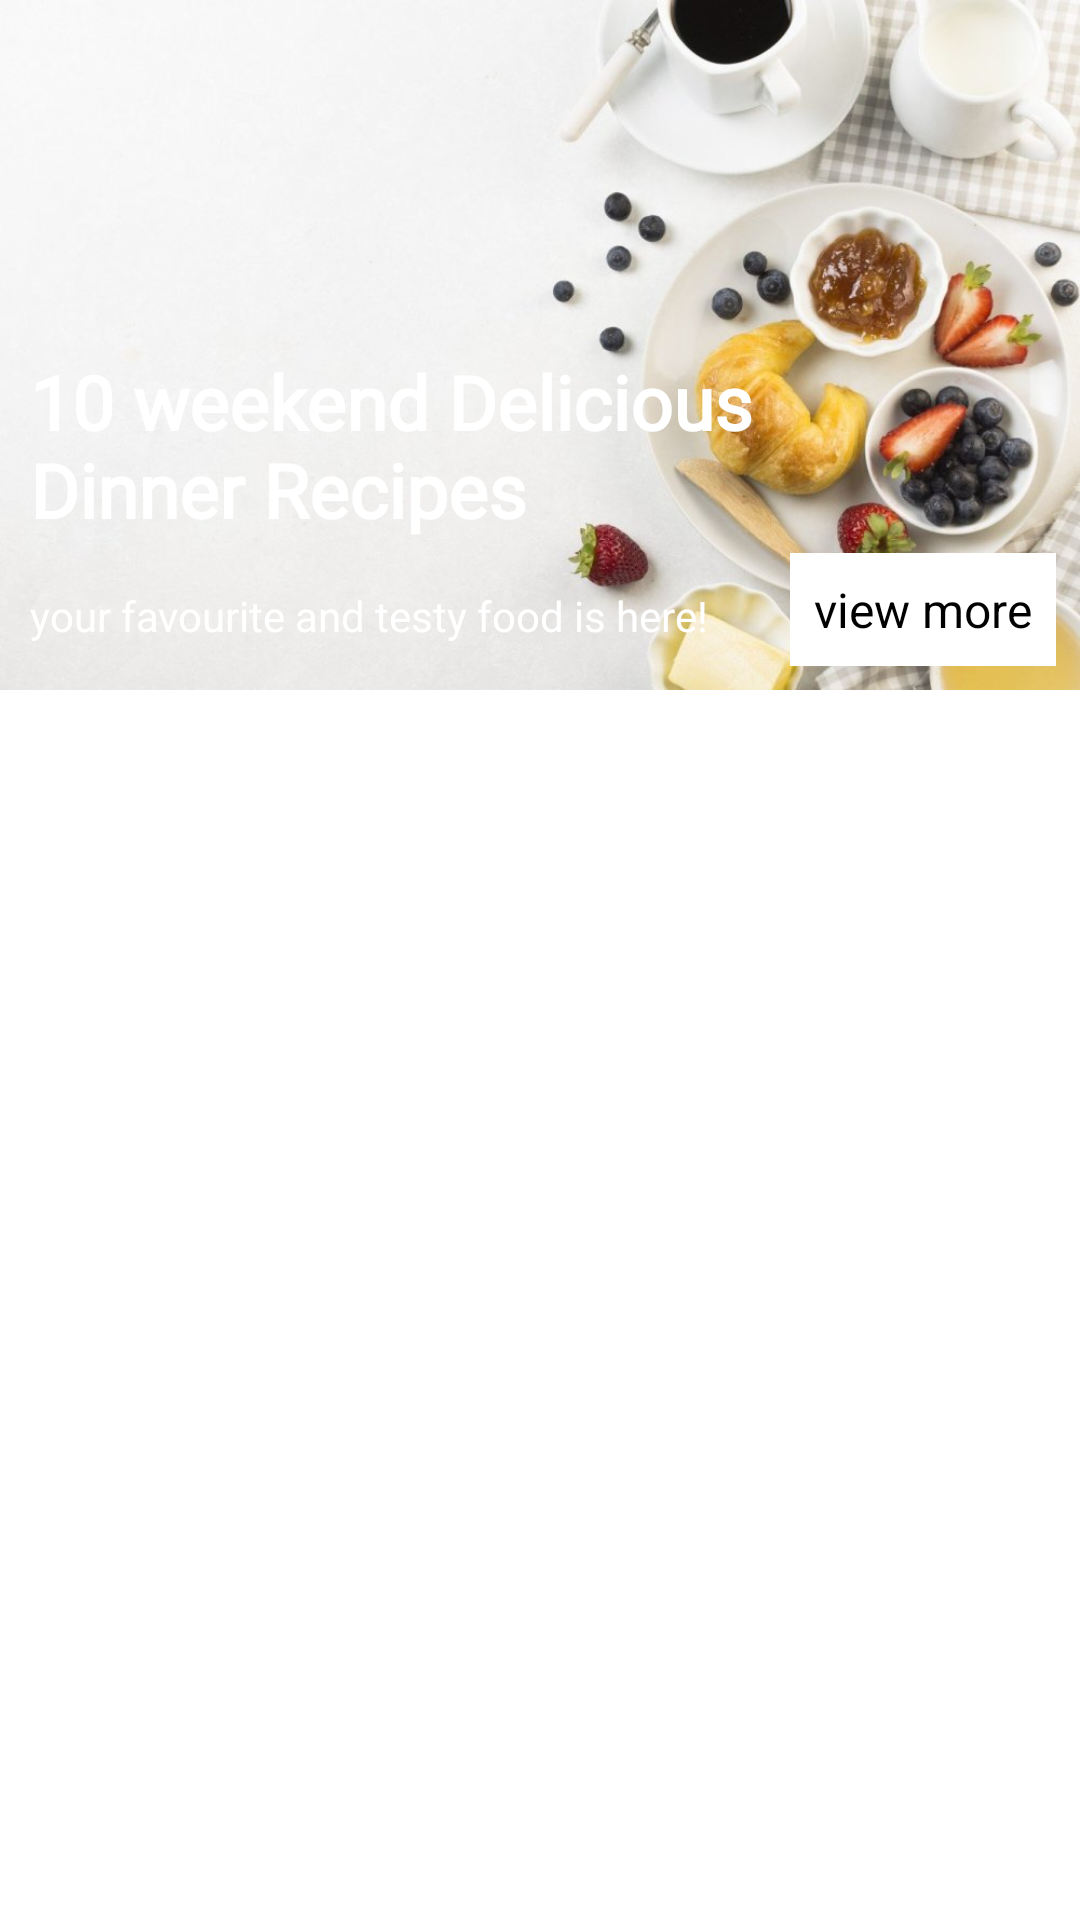

Write the Android layout XML for this screen, with the resource values it uses.
<!-- AndroidManifest.xml: application theme Theme.Foodsy -->
<!-- res/layout/fragment_favourite.xml -->
<?xml version="1.0" encoding="utf-8"?>
<androidx.core.widget.NestedScrollView xmlns:android="http://schemas.android.com/apk/res/android"
    xmlns:app="http://schemas.android.com/apk/res-auto"
    xmlns:tools="http://schemas.android.com/tools"
    android:layout_width="match_parent"
    android:layout_height="match_parent"
    tools:context=".ui.favourite.FavouriteFragment">



    <androidx.constraintlayout.widget.ConstraintLayout
        android:layout_width="match_parent"
        android:layout_height="match_parent">


        <ImageView
            android:id="@+id/imageView"
            android:layout_width="match_parent"
            android:layout_height="230dp"
            android:foreground="@drawable/foreground_design"
            android:scaleType="centerCrop"
            android:src="@drawable/tab1"
            app:layout_constraintEnd_toEndOf="parent"
            app:layout_constraintStart_toStartOf="parent"
            app:layout_constraintTop_toTopOf="parent" />

        <TextView
            android:id="@+id/textView11"
            android:layout_width="match_parent"
            android:layout_height="wrap_content"
            android:text="@string/_10_weekend_delicious_ndinner_recipes"
            android:fontFamily="@font/martel"
            android:textSize="25sp"
            android:textColor="@color/white"
            android:textStyle="bold"
            app:layout_constraintBottom_toBottomOf="@+id/imageView"
            app:layout_constraintEnd_toEndOf="parent"
            app:layout_constraintStart_toStartOf="parent"
            app:layout_constraintTop_toTopOf="@+id/imageView"
            app:layout_constraintVertical_bias="0.7"
            android:layout_marginLeft="10dp" />

        <TextView
            android:layout_width="wrap_content"
            android:layout_height="wrap_content"
            android:background="@color/white"
            android:padding="8dp"
            android:text="@string/view_more"
            android:textColor="@color/black"
            android:textSize="16sp"
            app:layout_constraintBottom_toBottomOf="@+id/imageView"
            app:layout_constraintEnd_toEndOf="parent"
            android:layout_margin="8dp"/>

        <TextView
            android:layout_margin="10dp"
            android:layout_width="wrap_content"
            android:layout_height="wrap_content"
            android:text="@string/your_favourite_and_testy_food_is_here"
            android:textColor="@color/white"
            app:layout_constraintBottom_toBottomOf="@+id/imageView"
            app:layout_constraintStart_toStartOf="parent"
            app:layout_constraintTop_toBottomOf="@+id/textView11" />


        <com.google.android.material.tabs.TabLayout
            android:id="@+id/tab_layout"
            android:layout_width="match_parent"
            android:layout_height="wrap_content"
            app:layout_constraintEnd_toEndOf="parent"
            app:layout_constraintStart_toStartOf="parent"
            app:layout_constraintTop_toBottomOf="@id/imageView"/>
        
        <androidx.viewpager2.widget.ViewPager2
            android:id="@+id/view_pager2"
            android:layout_width="match_parent"
            android:layout_height="450dp"
            app:layout_constraintTop_toBottomOf="@id/tab_layout"
            app:layout_constraintBottom_toBottomOf="parent"

            />











    </androidx.constraintlayout.widget.ConstraintLayout>



</androidx.core.widget.NestedScrollView>
<!-- resources referenced by this layout -->
<resources>
  <color name="black">#FF000000</color>
  <color name="white">#FFFFFFFF</color>
  <!-- drawable tab1: jpg bitmap (drawable, 66313 bytes) -->
  <string name="_10_weekend_delicious_ndinner_recipes">10 weekend Delicious \nDinner Recipes</string>
  <string name="view_more">view more</string>
  <string name="your_favourite_and_testy_food_is_here">your favourite and testy food is here!</string>
  <style name="Theme.Foodsy" parent="Theme.MaterialComponents.DayNight.NoActionBar">
          
          <item name="colorPrimary">@color/purple_500</item>
          <item name="colorPrimaryVariant">@color/purple_700</item>
          <item name="colorOnPrimary">@color/white</item>
          
          <item name="colorSecondary">@color/teal_200</item>
          <item name="colorSecondaryVariant">@color/teal_700</item>
          <item name="colorOnSecondary">@color/black</item>
          
          <item name="android:statusBarColor">?attr/colorPrimaryVariant</item>
          
      </style>
  <color name="purple_500">#FF5353</color>
  <color name="purple_700">#FF5353</color>
  <color name="teal_200">#FF03DAC5</color>
  <color name="teal_700">#FF018786</color>
</resources>
